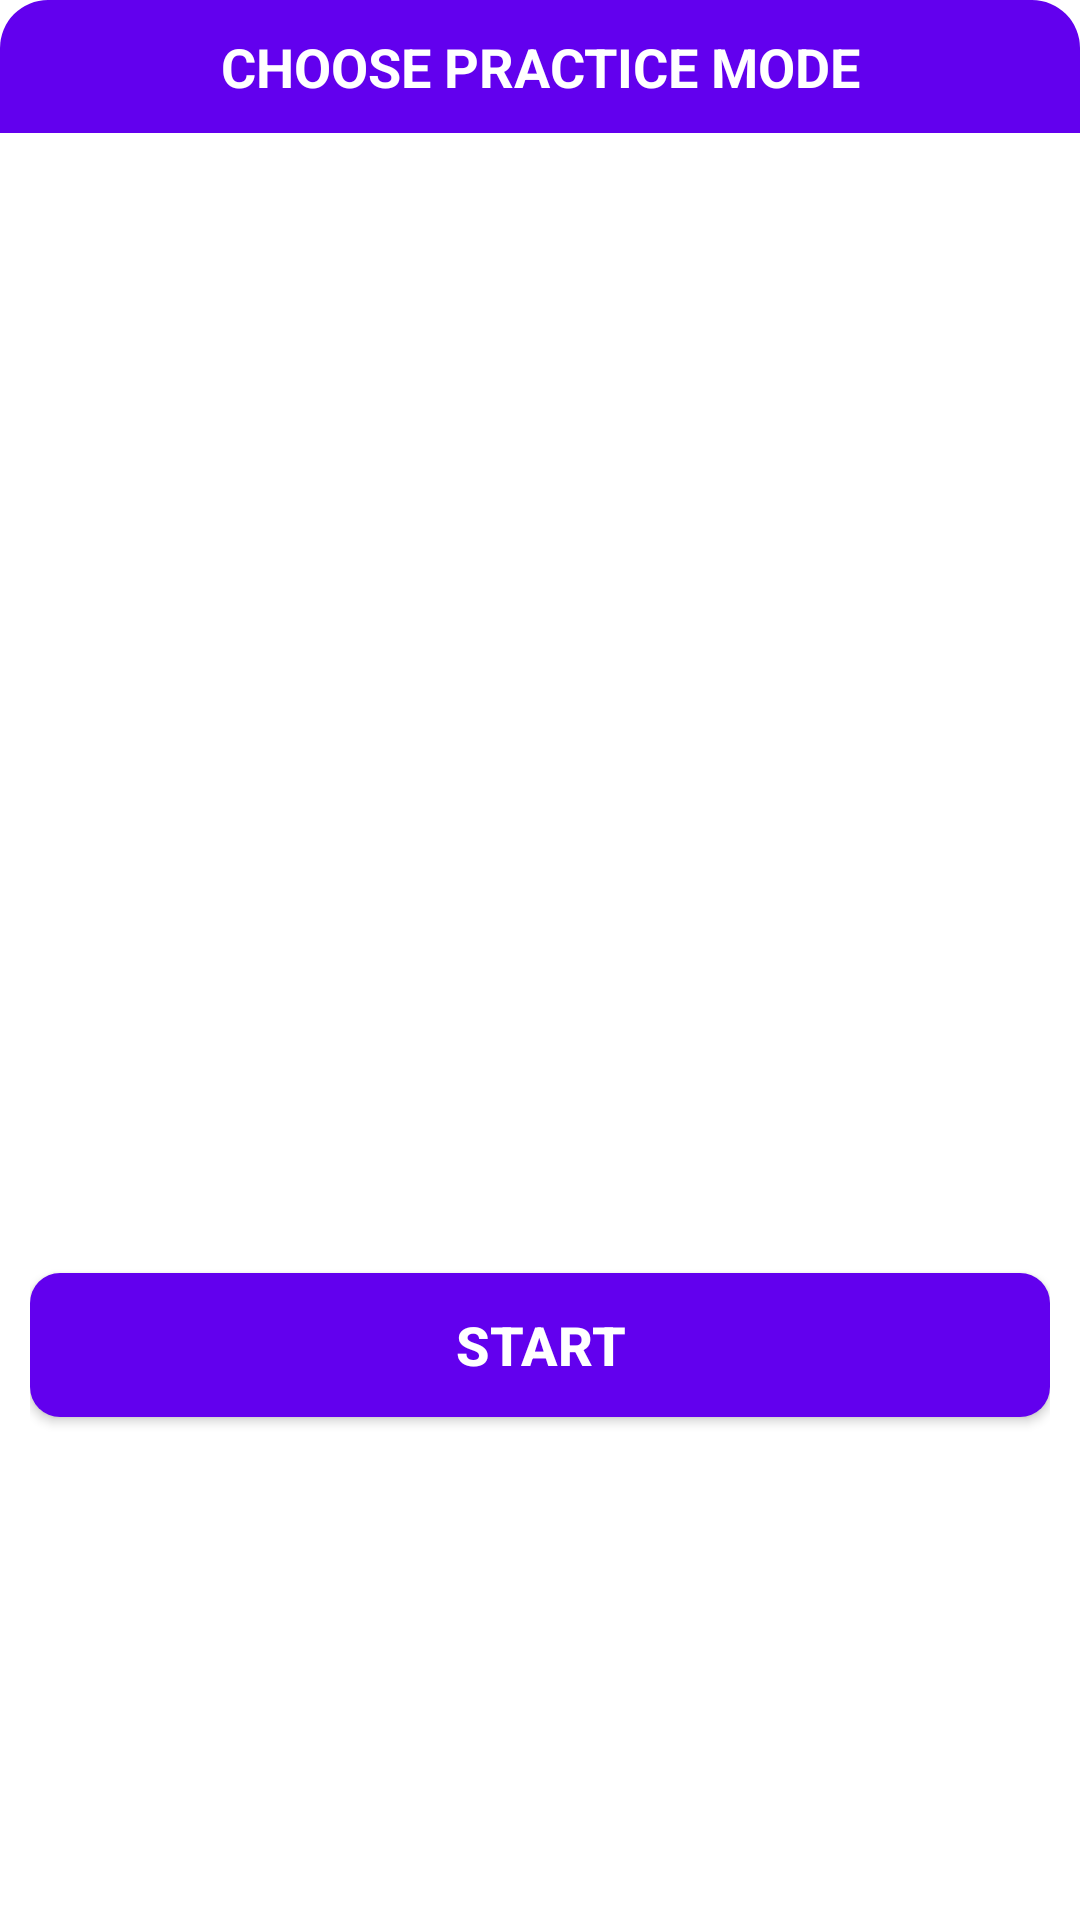

Layout XML and referenced resources for this Android screen:
<!-- AndroidManifest.xml: application theme Theme.KanjiFlashCard -->
<!-- res/layout/dialog_practice_modes.xml -->
<?xml version="1.0" encoding="utf-8"?>
<LinearLayout xmlns:android="http://schemas.android.com/apk/res/android"
    android:layout_width="match_parent"
    android:layout_height="wrap_content"
    android:layout_margin="16dp"
    android:background="@drawable/background_corner_dialog"
    android:orientation="vertical">

    <TextView
        android:layout_width="match_parent"
        android:layout_height="wrap_content"
        android:background="@drawable/title_corner_top_dialog"
        android:gravity="center"
        android:padding="10dp"
        android:text="CHOOSE PRACTICE MODE"
        android:textColor="@color/onPrimary"
        android:textSize="18dp"
        android:textStyle="bold" />

    <LinearLayout
        android:layout_width="match_parent"
        android:layout_height="wrap_content"
        android:orientation="vertical"
        android:padding="10dp">

        <androidx.recyclerview.widget.RecyclerView
            android:id="@+id/rcv_practice_options_dialog"
            android:layout_marginTop="10sp"
            android:layout_width="match_parent"
            android:layout_height="350dp" />

        <androidx.appcompat.widget.AppCompatButton
            android:id="@+id/btn_start_practice_options_dialog"
            android:layout_width="match_parent"
            android:layout_height="wrap_content"
            android:layout_marginTop="10dp"
            android:layout_marginBottom="10dp"
            android:background="@drawable/button_custom"
            android:text="START"
            android:textAllCaps="false"
            android:textColor="@color/onPrimary"
            android:textSize="18sp"
            android:textStyle="bold" />
    </LinearLayout>
</LinearLayout>
<!-- resources referenced by this layout -->
<resources>
  <color name="onPrimary">#FFFFFF</color>
  <!-- drawable button_custom (drawable) -->
  <?xml version="1.0" encoding="utf-8"?>
  <shape xmlns:android="http://schemas.android.com/apk/res/android"
      android:shape="rectangle">
  
      <corners
          android:radius="10dp"
          />
      <solid android:color="@color/primary"/>
  </shape>
  <!-- drawable title_corner_top_dialog (drawable) -->
  <?xml version="1.0" encoding="utf-8"?>
  <shape xmlns:android="http://schemas.android.com/apk/res/android">
      <solid android:color="@color/primary"/>
      <corners android:topRightRadius="16dp"
          android:topLeftRadius="16dp"/>
  </shape>
  <style name="Theme.KanjiFlashCard" parent="Theme.MaterialComponents.DayNight.NoActionBar">
          
          <item name="colorPrimary">@color/primary</item>
          <item name="colorPrimaryVariant">@color/primaryVariant</item>
          <item name="colorOnPrimary">@color/onPrimary</item>
          
          <item name="colorSecondary">@color/secondary</item>
          <item name="colorSecondaryVariant">@color/secondaryVariant</item>
          <item name="colorOnSecondary">@color/onSecondary</item>
          
          <item name="android:statusBarColor" tools:targetApi="l">?attr/colorPrimaryVariant</item>
          <item name="windowActionBar">false</item>
          <item name="windowNoTitle">true</item>
          
      </style>
  <color name="primary">#6200EE</color>
  <color name="primaryVariant">#3700B3</color>
  <color name="secondary">#03DAC6</color>
  <color name="secondaryVariant">#018786</color>
  <color name="onSecondary">#000000</color>
</resources>
